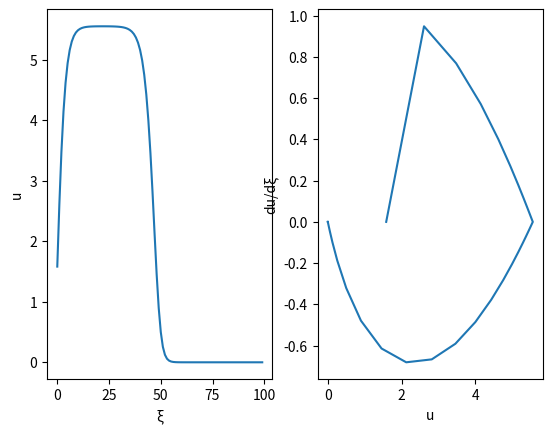
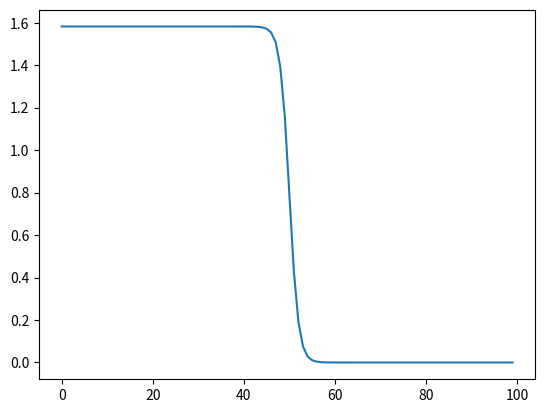
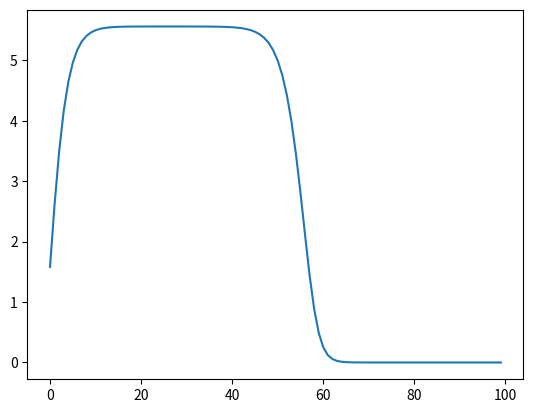

The script that saved these images, in order:
import numpy as np
import matplotlib.pyplot as plt

def IVP():
    x = np.arange(0,L,dL)
    return u0/(1+np.exp(x - x0))

def IVP2():
    x = np.arange(0,L,dL)
    return u0*np.exp(-(x - x0)**2)

def calcFP(u):
    J = np.array([[0, 1],[-rho + 2*rho/q*u + 1/(1+u)**2,-c]])
    tr = J[0,0] + J[1,1]
    det = J[0,0] + J[1,1] - (J[0,1] + J[1,0])
    limit = tr**2 - 4*det
    print('Trace: ' + str(tr))
    print('Determinant: ' + str(det))
    print('Limit: ' + str(limit))

if __name__ == '__main__':
    #given
    rho = 0.5
    q = 8
    u_star_1 = (q-1)/2 + np.sqrt((q-1)**2/4 + q*(1-1/rho))  #Largest steady-state
    u_star_2 = (q-1)/2 - np.sqrt((q-1)**2/4 + q*(1-1/rho))  #2nd Largest steady-state
    L = 100
    #u0 = u_star_1
    #x0 = 20
    u0 = 1.1*u_star_2
    x0 = 50

    #user defined
    dL = 1
    T = 100
    dt = 0.01
    steps = int(T/dt)
    L_fix = 30
    t_fix = int(50/dt)
    t1 = 0
    t2 = 0
    u1 = 0
    u2 = 0
    uThresh = 0.1

    #initialize
    u = np.zeros((L,steps))
    du_dEps = np.zeros((L,1))
    u[:,0] = IVP()
    #no boundary flux
    u[0,:] = np.copy(u[0,0])
    u[L-1,:] = np.copy(u[L-1,0])

    #print(IVP())
    for t in range(steps-1):
        for i in range(1,L-1):
            u[i,t+1] = u[i,t] + dt*(rho*u[i,t]*(1 - u[i,t]/q) - u[i,t]/(1 + u[i,t]) + (u[i+1,t] + u[i-1,t] - 2*u[i,t])/dL**2)
        if u[L_fix,t] > uThresh and t1 == 0:    #rev sign
            t1 = np.copy(t)
        if u[L_fix + 1,t] > uThresh and t2 == 0:  #rev sign
            t2 = np.copy(t)

    for i in range(1,L-1):
        du_dEps[i] = (u[i+1,t_fix] - u[i-1,t_fix])/ (2*dL)

    #Find c
    print(t1)
    print(t2)
    c = 1/(dt*(t2 - t1))
    print(c)
    
    #Calc matrix
    calcFP(0)
    calcFP(u0)

    plt.figure()
    plt.subplot(121)
    plt.plot(u[:,t_fix])
    plt.xlabel('\u03BE')
    plt.ylabel('u')
    plt.subplot(122)
    plt.plot(u[:,t_fix],du_dEps)
    plt.xlabel('u')
    plt.ylabel('du/d\u03BE')
    
    plt.figure()
    plt.plot(u[:,0])
    plt.figure()
    plt.plot(u[:,steps-1])
    
    #plt.figure()
    #plt.imshow(u, cmap='hot')
    #plt.colorbar(orientation='horizontal')
    plt.show()